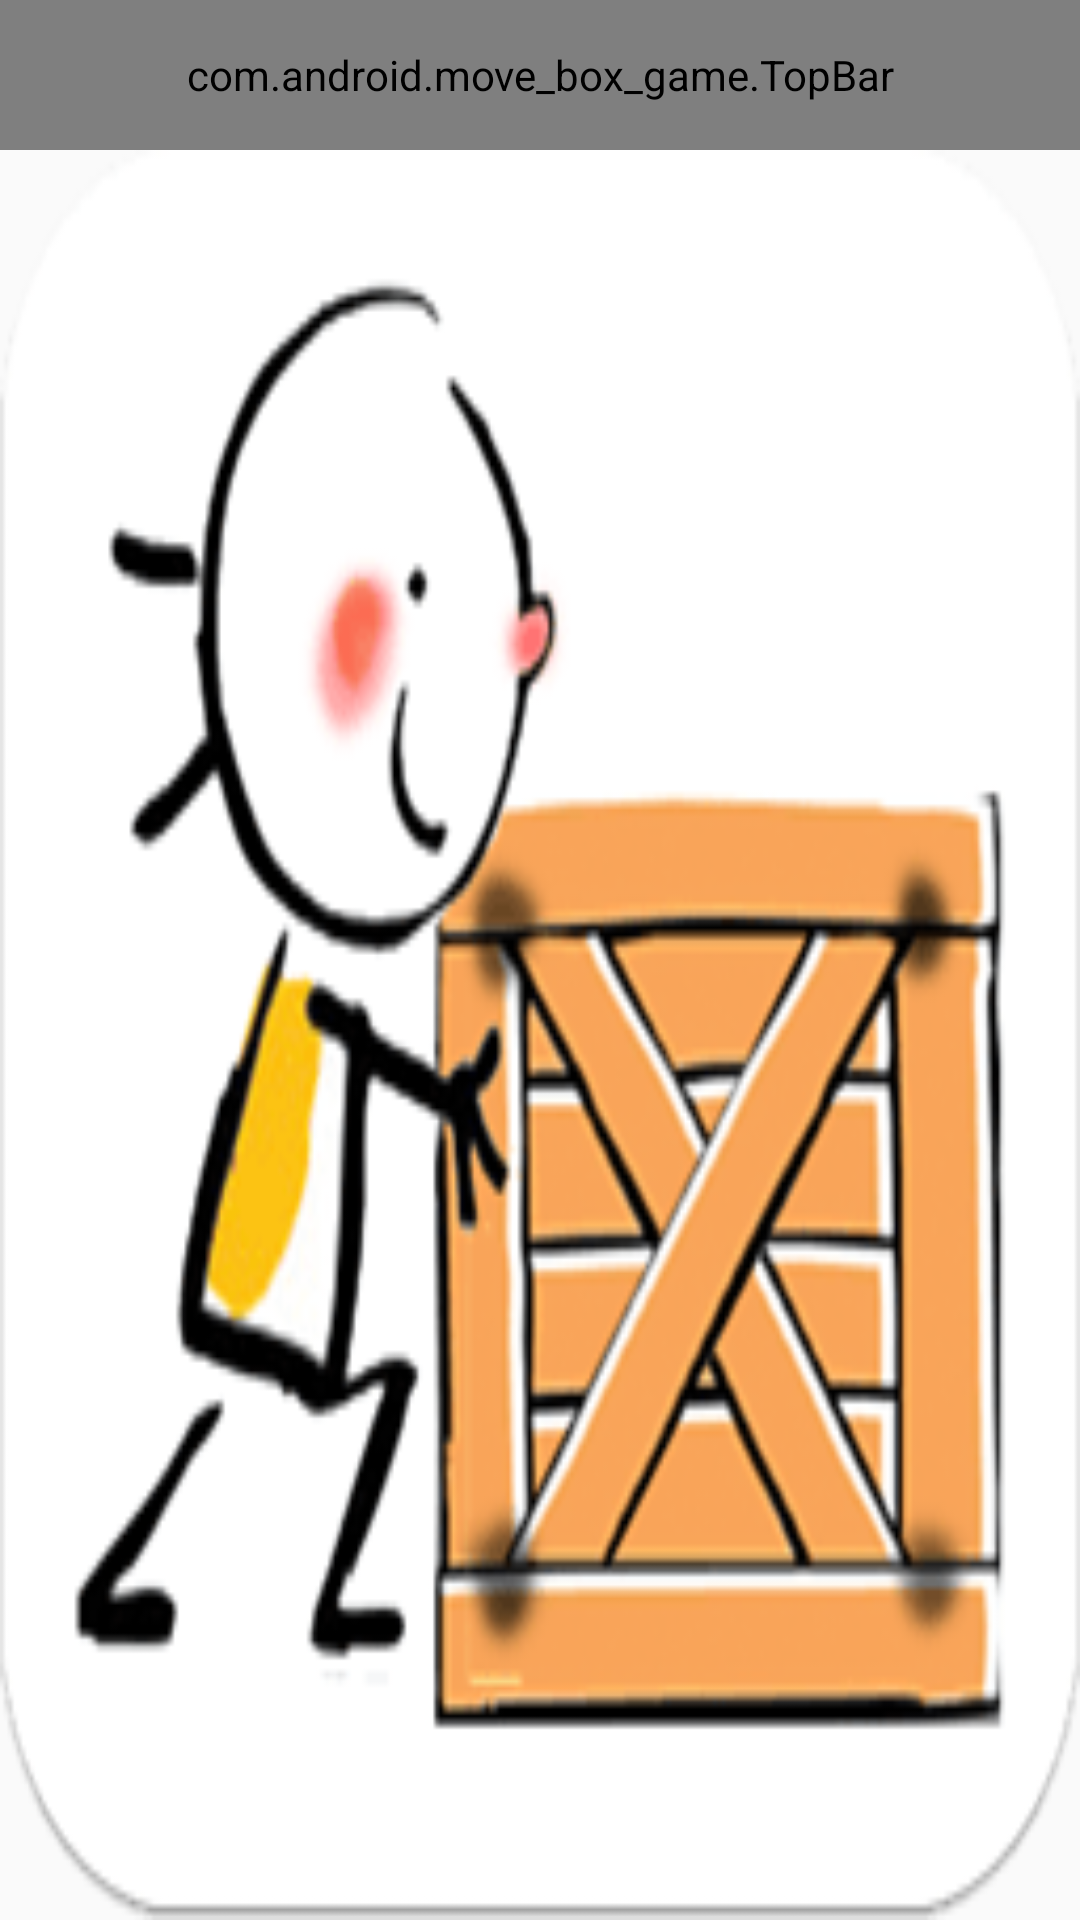

Android layout source for this screen:
<!-- AndroidManifest.xml: application theme AppTheme -->
<!-- res/layout/list.xml -->
<?xml version="1.0" encoding="utf-8"?>
<LinearLayout xmlns:android="http://schemas.android.com/apk/res/android"
    android:orientation="vertical" android:layout_width="match_parent"
    xmlns:custom="http://schemas.android.com/apk/res-auto"
    android:layout_height="match_parent">

    <com.android.move_box_game.TopBar
        android:id="@+id/topBar1"
        android:layout_width="match_parent"
        android:layout_height="50dp"
        custom:leftBackground="@color/skyblue"
        custom:leftText="Back"
        custom:leftTextColor="@color/white"
        custom:leftTextSize="8dp"
        custom:RightBackground="@color/skyblue"
        custom:rightText="More"
        custom:rightTextColor="@color/white"
        custom:rightTextSize="8dp"
        custom:title="看好你哦"
        custom:titleBackground="@color/pink"
        custom:titleTextColor="@color/white"
        custom:titleTextSize="10sp"
        />
<LinearLayout
    android:layout_width="match_parent"
    android:layout_height="match_parent">
    <ListView
        android:background="@drawable/move"
        android:id="@+id/list"
        android:layout_width="match_parent"
        android:layout_height="match_parent">
    </ListView>
</LinearLayout>
</LinearLayout>
<!-- resources referenced by this layout -->
<resources>
  <color name="pink">#ffc0cb</color>
      22
  <color name="skyblue">#87ceeb</color>
      97
  <color name="white">#ffffff</color>
      4
  <!-- drawable move: png bitmap (drawable, 17784 bytes) -->
  <style name="AppTheme" parent="Theme.AppCompat.Light.DarkActionBar">
  
          <item name="colorPrimary">@color/colorPrimary</item>
          <item name="colorPrimaryDark">@color/colorPrimaryDark</item>
          <item name="colorAccent">@color/colorAccent</item>
          
      </style>
  <color name="colorPrimary">#3F51B5</color>
  <color name="colorPrimaryDark">#303F9F</color>
  <color name="colorAccent">#89dcf1</color>
</resources>
